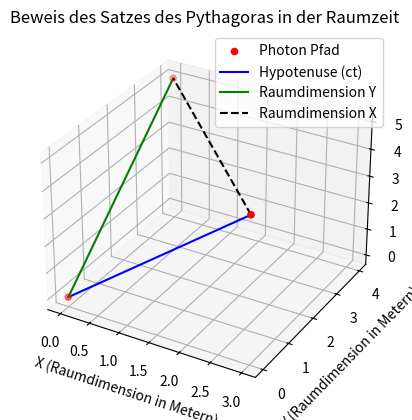

Here is the Python script that generated this plot:
import numpy as np
import matplotlib.pyplot as plt
from mpl_toolkits.mplot3d import Axes3D

def berechne_ct(x: float, y: float) -> float:
    """
    Berechnet ct basierend auf der Pythagoras-Beziehung: ct² = x² + y².

    Diese Funktion nutzt die Quadratwurzel, um die Hypotenuse (ct) eines rechtwinkligen Dreiecks
    in der Raumzeit zu berechnen. Die Werte für x und y repräsentieren die beiden Raumdimensionen.

    :param x: Raumdimension 1 (Kathete a im Pythagoras-Satz).
    :param y: Raumdimension 2 (Kathete b im Pythagoras-Satz).
    :return: Berechneter Wert für ct (Hypotenuse c im Pythagoras-Satz).
    """
    return np.sqrt(x**2 + y**2)

def pythagoras_in_universum(ct: float, x: float, y: float) -> bool:
    """
    Demonstriert den Satz des Pythagoras in der Raumzeit.

    Diese Funktion prüft, ob die Hypotenuse (ct) im Verhältnis zu den beiden
    Raumdimensionen (x und y) dem Satz des Pythagoras entspricht. Die Hypotenuse
    wird im Quadrat mit der Summe der Quadrate der Katheten verglichen.

    :param ct: Zeitkomponente multipliziert mit Lichtgeschwindigkeit (Hypotenuse).
    :param x: Raumdimension 1 (Kathete a).
    :param y: Raumdimension 2 (Kathete b).
    :return: Wahrheitswert, ob der Satz des Pythagoras erfüllt ist.
    """
    # Berechnung der Quadrate von Hypotenuse und Katheten
    hypotenuse_squared = ct**2
    sides_squared = x**2 + y**2

    # Vergleich der Werte mit numerischer Toleranz
    return np.isclose(hypotenuse_squared, sides_squared)

def plot_light_cone(ct: float, x: float, y: float):
    """
    Visualisiert das Raumzeit-Dreieck.

    Diese Funktion erstellt einen 3D-Plot, der die beiden Raumdimensionen (x, y)
    und die Hypotenuse (ct) darstellt. Die Linien und Punkte visualisieren das
    rechtwinklige Dreieck in der Raumzeit.

    :param ct: Zeitkomponente multipliziert mit Lichtgeschwindigkeit (Hypotenuse).
    :param x: Raumdimension 1 (Kathete a).
    :param y: Raumdimension 2 (Kathete b).
    """
    # Erstellen einer neuen Figur für den 3D-Plot
    fig = plt.figure()
    ax = fig.add_subplot(111, projection='3d')

    # Punkte für das Raumzeit-Dreieck
    ax.scatter([0, x, 0], [0, 0, y], [0, ct, ct], c='r', label='Photon Pfad')

    # Linien, die das Dreieck verbinden
    ax.plot([0, x], [0, 0], [0, ct], 'b-', label='Hypotenuse (ct)')
    ax.plot([0, 0], [0, y], [0, ct], 'g-', label='Raumdimension Y')
    ax.plot([x, 0], [0, y], [ct, ct], 'k--', label='Raumdimension X')

    # Achsentitel hinzufügen
    ax.set_xlabel('X (Raumdimension in Metern)')
    ax.set_ylabel('Y (Raumdimension in Metern)')
    ax.set_zlabel('ct (Raumzeit in Metern)')

    # Titel und Legende
    ax.legend()
    plt.title("Beweis des Satzes des Pythagoras in der Raumzeit")
    plt.show()

# Physikalische Konstanten und Werte
# Raumdimensionen (x und y) repräsentieren die Katheten eines rechtwinkligen Dreiecks
x = 3       # Raumdimension 1 (in Metern, entspricht Kathete a)
y = 4       # Raumdimension 2 (in Metern, entspricht Kathete b)

# Berechnung der Hypotenuse ct basierend auf x und y
ct = berechne_ct(x, y)  # Dynamisch berechnete Hypotenuse (c)

# Überprüfung des Satzes des Pythagoras
ergebnis = pythagoras_in_universum(ct, x, y)

# Ausgabe der Ergebnisse
print("Beweis des Satzes des Pythagoras in der Raumzeit:")
print(f"Länge der Hypotenuse (ct): {ct:.2f}")
print(f"Summe der Quadrate der Katheten (x² + y²): {x**2 + y**2:.2f}")
print(f"Erfüllt der Satz des Pythagoras? {'Ja' if ergebnis else 'Nein'}")

# Visualisierung des Raumzeit-Dreiecks
plot_light_cone(ct, x, y)
